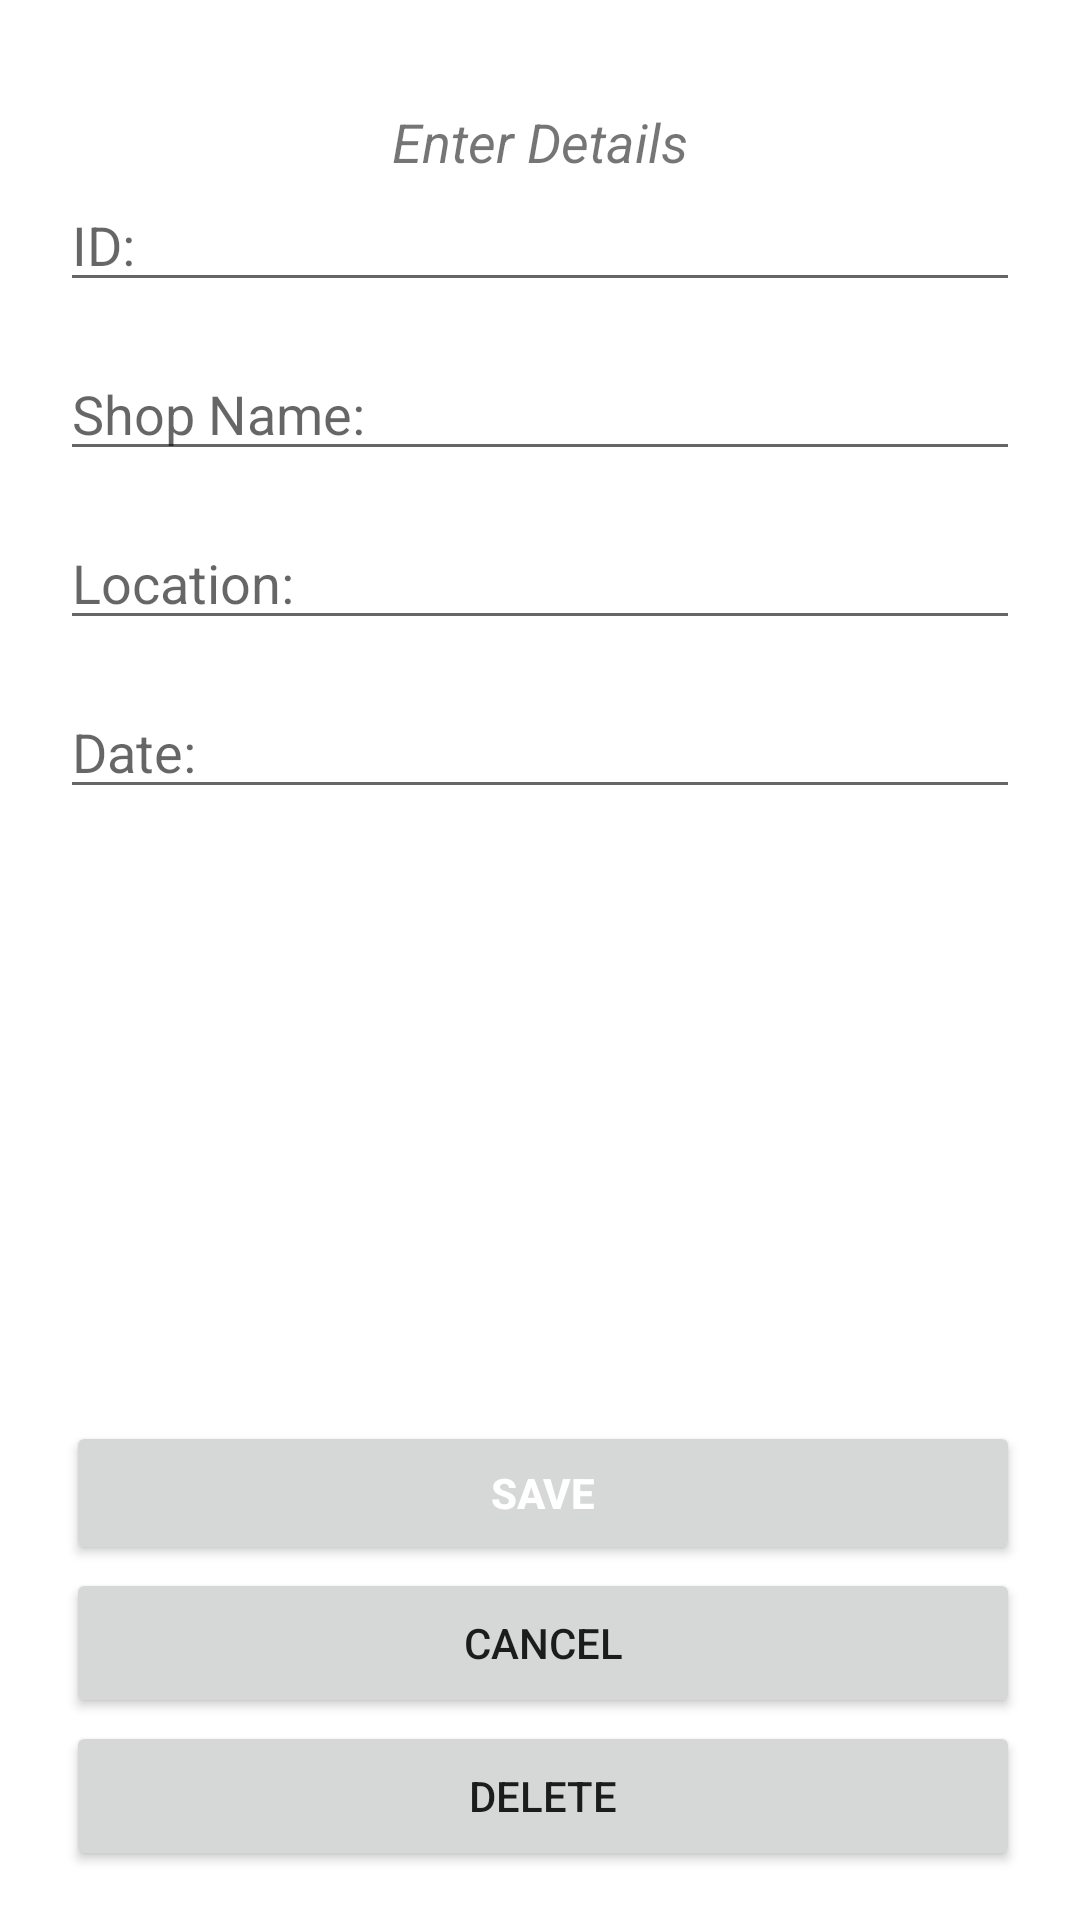

This screen was rendered from an Android layout file. Write that file and the resources it references.
<!-- AndroidManifest.xml: application theme Theme.Trial_assignment1_MA -->
<!-- res/layout/shopping_edit.xml -->
<?xml version="1.0" encoding="utf-8"?>
<LinearLayout xmlns:android="http://schemas.android.com/apk/res/android"
    android:orientation="vertical"
    android:layout_width="match_parent"
    android:layout_height="match_parent"
    xmlns:app="http://schemas.android.com/apk/res-auto"
    android:paddingTop="10dp">




    <RelativeLayout
        android:layout_width="match_parent"
        android:layout_height="800dp"
        android:layout_marginTop="5dp"
        android:padding="20dp"
        app:layout_constraintStart_toStartOf="parent"
        app:layout_constraintTop_toTopOf="parent">

        <TextView
            android:id="@+id/ask"
            android:layout_width="wrap_content"
            android:layout_height="wrap_content"
            android:layout_centerHorizontal="true"
            android:text="Enter Details"
            android:textSize="18sp"
            android:textStyle="italic" />

        <EditText
            android:id="@+id/editshopId"
            android:layout_width="match_parent"
            android:layout_height="wrap_content"
            android:layout_below="@+id/ask"
            android:hint="ID:" />

        <EditText
            android:id="@+id/editshopName"
            android:layout_width="match_parent"
            android:layout_height="wrap_content"
            android:layout_below="@+id/editshopId"
            android:layout_marginTop="15dp"
            android:hint="Shop Name:" />

        <EditText
            android:id="@+id/editlocation"
            android:layout_width="match_parent"
            android:layout_height="wrap_content"
            android:layout_below="@+id/editshopName"
            android:layout_marginTop="15dp"
            android:hint="Location:" />

        <EditText
            android:id="@+id/editdate"
            android:layout_width="match_parent"
            android:layout_height="wrap_content"
            android:layout_below="@+id/editlocation"
            android:layout_marginTop="15dp"
            android:hint="Date:" />


        <ListView
            android:id="@+id/edit_list_View"
            android:layout_width="wrap_content"
            android:layout_height="179dp"
            android:layout_below="@+id/editdate"
            android:layout_alignParentStart="true"
            android:layout_marginStart="0dp"
            android:layout_marginTop="15dp"
            android:layout_weight="1" />

        <Button
            android:id="@+id/editshopping_save_button"
            android:layout_width="match_parent"
            android:layout_height="wrap_content"
            android:layout_below="@+id/edit_list_View"
            android:layout_alignParentEnd="true"
            android:layout_marginStart="2dp"
            android:layout_marginTop="10dp"
            android:layout_marginEnd="0dp"
            android:text="Save"
            android:textColor="@android:color/white"
            android:textStyle="bold" />

        <Button
            android:id="@+id/editshopping_cancel"
            android:layout_width="match_parent"
            android:layout_height="50dp"
            android:layout_below="@+id/editshopping_save_button"
            android:layout_marginStart="2dp"
            android:layout_marginTop="1dp"
            android:padding="3dip"
            android:text="Cancel" />

        <Button
            android:id="@+id/editshopping_delete"
            android:layout_width="match_parent"
            android:layout_height="50dp"
            android:layout_below="@+id/editshopping_cancel"
            android:layout_marginStart="2dp"
            android:layout_marginTop="1dp"
            android:padding="3dip"
            android:text="Delete" />

        <TextView
            android:id="@+id/response"
            android:layout_width="355dp"
            android:layout_height="wrap_content"
            android:layout_below="@+id/editshopping_delete"
            android:layout_marginStart="15dp"
            android:layout_marginTop="2dp"
            android:layout_marginBottom="20dp" />


    </RelativeLayout>
</LinearLayout>
<!-- resources referenced by this layout -->
<resources>
  <style name="Theme.Trial_assignment1_MA" parent="Theme.MaterialComponents.DayNight.DarkActionBar">
          
          <item name="colorPrimary">@color/purple_500</item>
          <item name="colorPrimaryVariant">@color/purple_700</item>
          <item name="colorOnPrimary">@color/white</item>
          
          <item name="colorSecondary">@color/teal_200</item>
          <item name="colorSecondaryVariant">@color/teal_700</item>
          <item name="colorOnSecondary">@color/black</item>
          
          <item name="android:statusBarColor" tools:targetApi="l">?attr/colorPrimaryVariant</item>
          
      </style>
  <!-- not gathered from this repository: default colours our renderer supplied (Android Studio template values) -->
  <color name="purple_500">#FF6200EE</color>
  <color name="purple_700">#FF3700B3</color>
  <color name="teal_200">#FF03DAC5</color>
  <color name="teal_700">#FF018786</color>
  <color name="black">#FF000000</color>
  <color name="white">#FFFFFFFF</color>
</resources>
